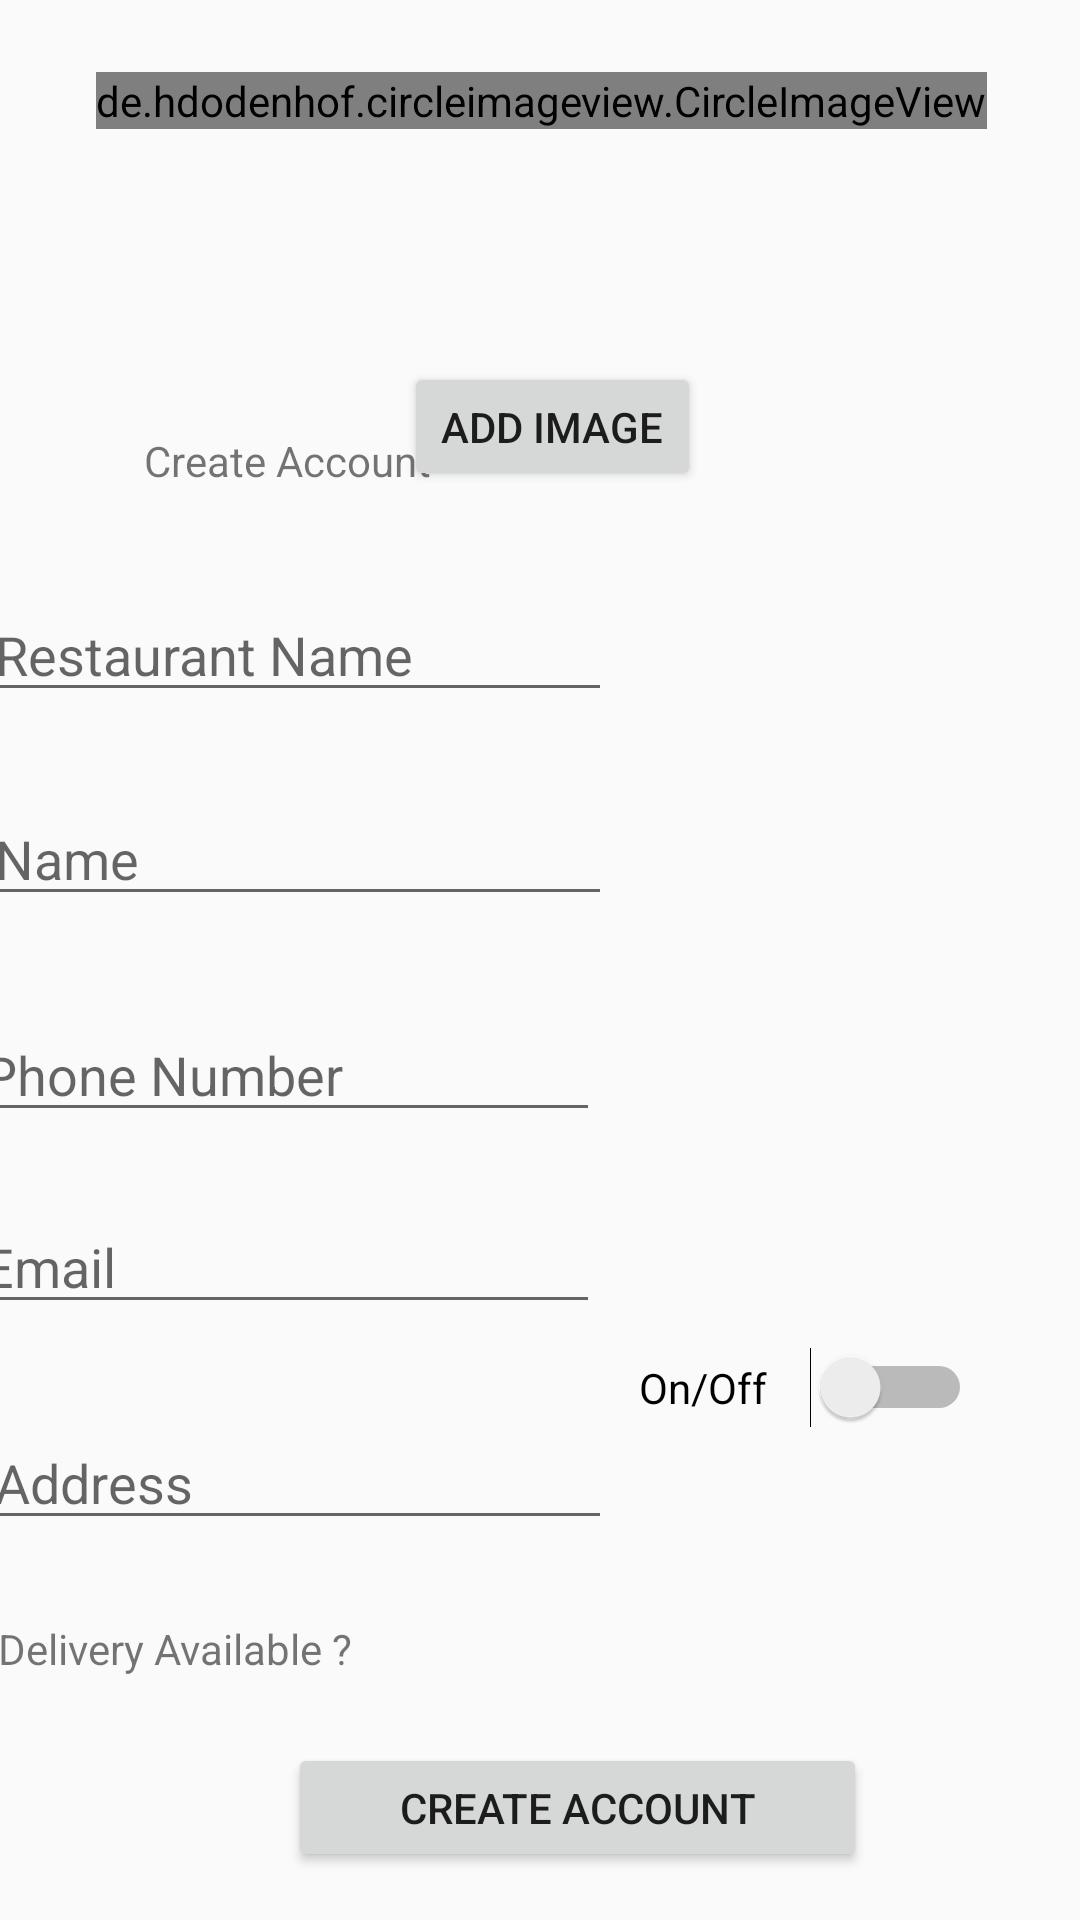

Layout XML and referenced resources for this Android screen:
<!-- AndroidManifest.xml: application theme Theme.MaterialComponents.Light.NoActionBar.Bridge -->
<!-- res/layout/activity_seller_profile_create.xml -->
<?xml version="1.0" encoding="utf-8"?>
<androidx.constraintlayout.widget.ConstraintLayout xmlns:android="http://schemas.android.com/apk/res/android"
    xmlns:app="http://schemas.android.com/apk/res-auto"
    xmlns:tools="http://schemas.android.com/tools"
    android:layout_width="match_parent"
    android:layout_height="match_parent"
    tools:context=".Activities.Seller.SellerProfileCreateActivity">

    <EditText
        android:id="@+id/txt_address"
        android:layout_width="wrap_content"
        android:layout_height="wrap_content"
        android:layout_marginTop="472dp"
        android:layout_marginEnd="156dp"
        android:ems="10"
        android:hint="Address"
        android:inputType="textPersonName"
        app:layout_constraintEnd_toEndOf="parent"
        app:layout_constraintTop_toTopOf="parent" />

    <TextView
        android:id="@+id/textView4"
        android:layout_width="wrap_content"
        android:layout_height="wrap_content"
        android:layout_marginStart="48dp"
        android:layout_marginTop="144dp"
        android:text="Create Account"
        app:layout_constraintStart_toStartOf="parent"
        app:layout_constraintTop_toTopOf="parent" />

    <EditText
        android:id="@+id/txt_restaurant_name"
        android:layout_width="wrap_content"
        android:layout_height="wrap_content"
        android:layout_marginTop="196dp"
        android:layout_marginEnd="156dp"
        android:ems="10"
        android:hint="Restaurant Name "
        android:inputType="textPersonName"
        app:layout_constraintEnd_toEndOf="parent"
        app:layout_constraintTop_toTopOf="parent" />

    <EditText
        android:id="@+id/txt_name"
        android:layout_width="wrap_content"
        android:layout_height="wrap_content"
        android:layout_marginTop="264dp"
        android:layout_marginEnd="156dp"
        android:ems="10"
        android:hint="Name"
        android:inputType="textPersonName"
        app:layout_constraintEnd_toEndOf="parent"
        app:layout_constraintTop_toTopOf="parent" />

    <EditText
        android:id="@+id/txt_phone"
        android:layout_width="wrap_content"
        android:layout_height="wrap_content"
        android:layout_marginTop="336dp"
        android:layout_marginEnd="160dp"
        android:ems="10"
        android:hint="Phone Number"
        android:inputType="phone"
        app:layout_constraintEnd_toEndOf="parent"
        app:layout_constraintTop_toTopOf="parent" />

    <EditText
        android:id="@+id/txt_email"
        android:layout_width="wrap_content"
        android:layout_height="wrap_content"
        android:layout_marginTop="400dp"
        android:layout_marginEnd="160dp"
        android:ems="10"
        android:hint="Email"
        android:inputType="textEmailAddress"
        app:layout_constraintEnd_toEndOf="parent"
        app:layout_constraintTop_toTopOf="parent" />

    <TextView
        android:id="@+id/txt_d_available"
        android:layout_width="165dp"
        android:layout_height="27dp"
        android:layout_marginTop="540dp"
        android:layout_marginEnd="196dp"
        android:ems="10"
        android:inputType="textPersonName"
        android:text="Delivery Available ?"
        app:layout_constraintEnd_toEndOf="parent"
        app:layout_constraintTop_toTopOf="parent" />

    <Switch
        android:id="@+id/switch1"
        android:layout_width="111dp"
        android:layout_height="25dp"
        android:layout_marginEnd="36dp"
        android:layout_marginBottom="164dp"
        android:text="On/Off"
        app:layout_constraintBottom_toBottomOf="parent"
        app:layout_constraintEnd_toEndOf="parent" />

    <Button
        android:id="@+id/btn_create"
        android:layout_width="193dp"
        android:layout_height="43dp"
        android:layout_marginStart="96dp"
        android:layout_marginBottom="16dp"
        android:text="create account"
        app:layout_constraintBottom_toBottomOf="parent"
        app:layout_constraintStart_toStartOf="parent" />

    <de.hdodenhof.circleimageview.CircleImageView
        android:id="@+id/img_profile"
        android:layout_width="wrap_content"
        android:layout_height="wrap_content"
        android:layout_marginTop="24dp"
        app:layout_constraintEnd_toEndOf="parent"
        app:layout_constraintHorizontal_bias="0.508"
        app:layout_constraintStart_toStartOf="parent"
        app:layout_constraintTop_toTopOf="parent"
        tools:src="@tools:sample/avatars" />
    <Button
        android:id="@+id/btn_addImage"
        android:layout_width="99dp"
        android:layout_height="43dp"
        android:text="add Image"
        app:layout_constraintBottom_toBottomOf="parent"
        app:layout_constraintEnd_toEndOf="parent"
        app:layout_constraintHorizontal_bias="0.516"
        app:layout_constraintStart_toStartOf="parent"
        app:layout_constraintTop_toTopOf="parent"
        app:layout_constraintVertical_bias="0.202" />

</androidx.constraintlayout.widget.ConstraintLayout>
<!-- resources referenced by this layout -->
<resources>

</resources>
